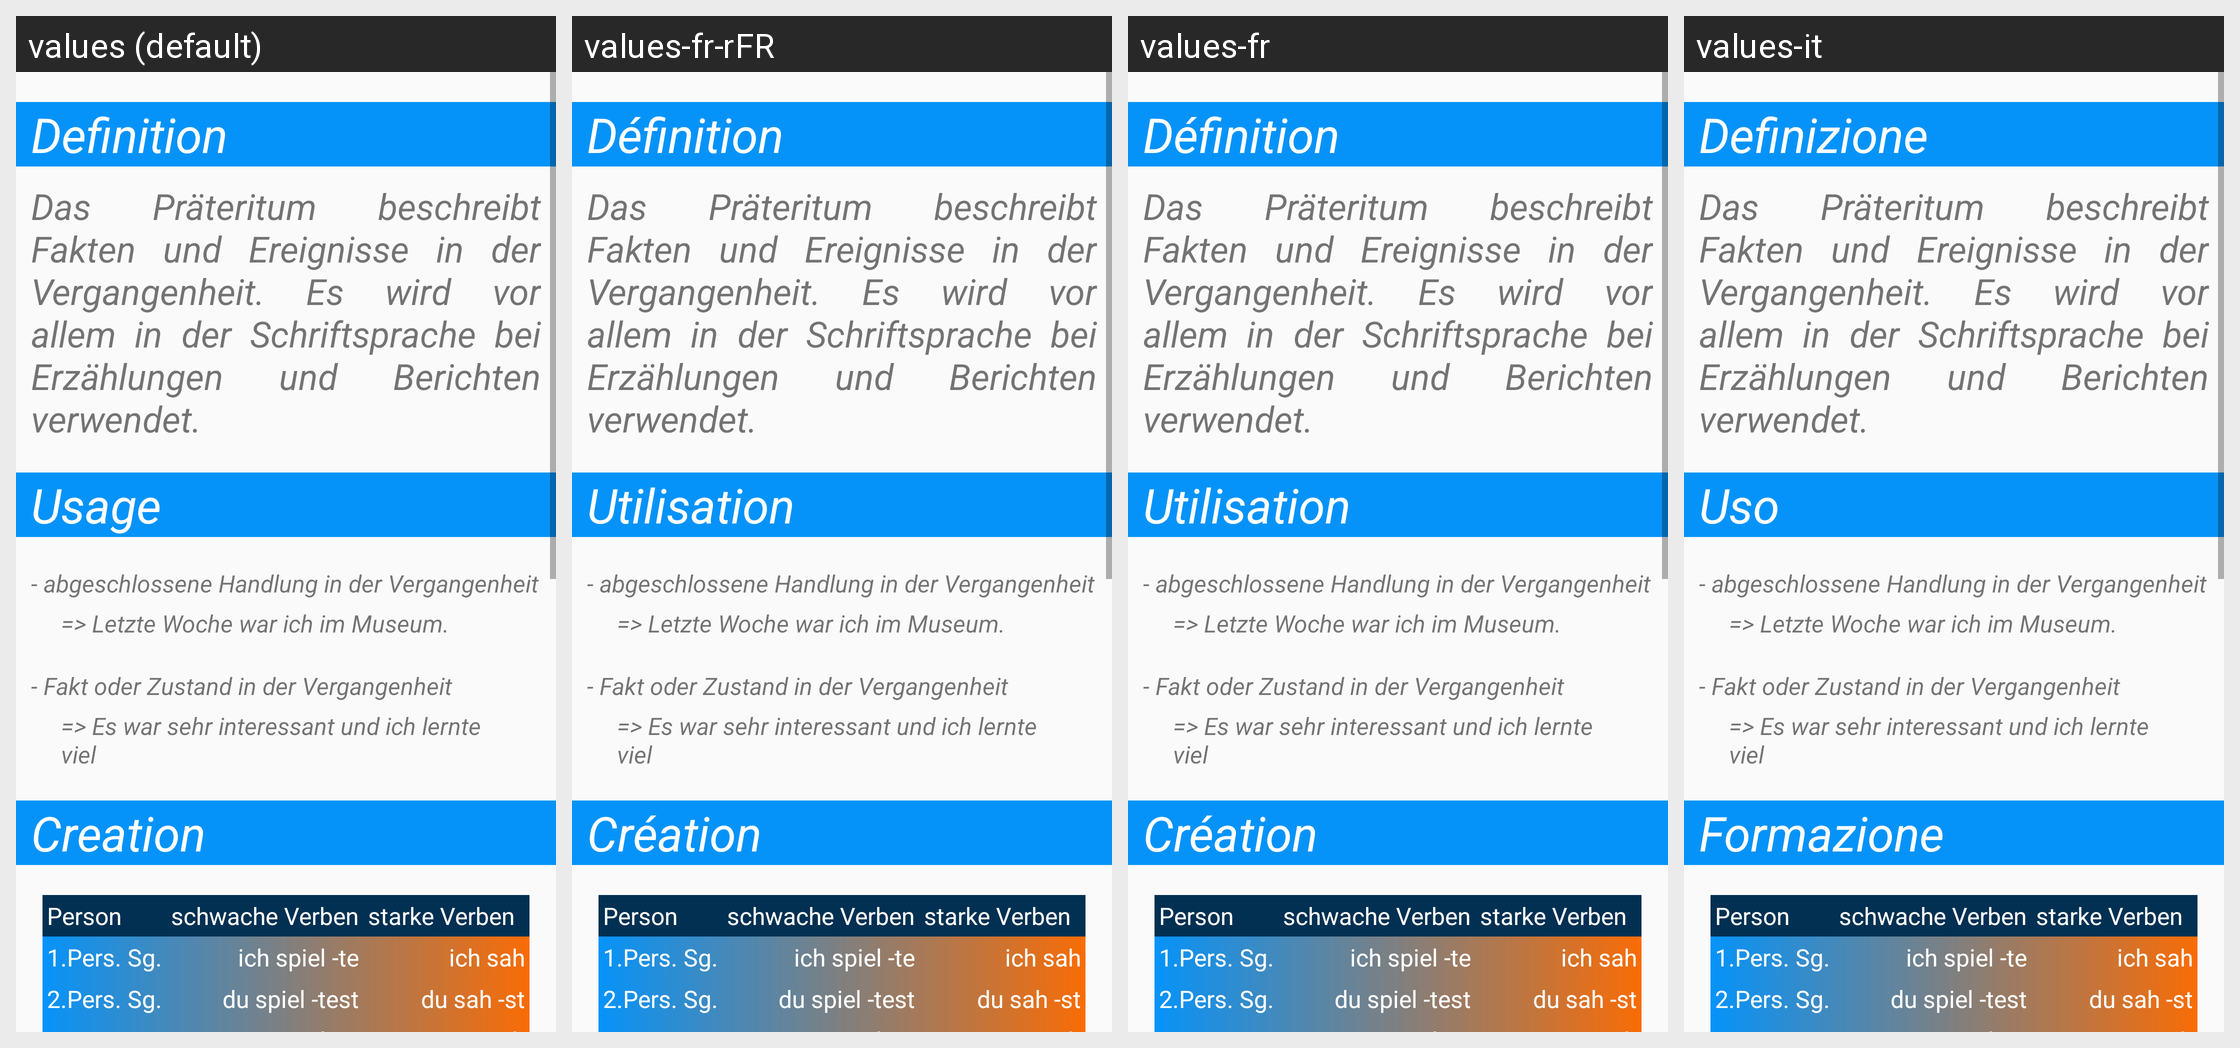

Locale-by-locale string values for the Android screen shown in this grid:
Android screen res/layout/fragment_tense_past_tab.xml rendered under 4 locales, left to right: values (default), values-fr-rFR, values-fr, values-it. Device: Nexus 5 (rendered at 1080×1920; each locale shown at half size, 540×960, under a caption strip naming it); theme AppTheme.
Other locales in the repository, not shown: values-de, values-es.
Strings drawn on this screen, with the default value and each locale's value (text and hints the layout hard-codes, and strings that could not be matched under every locale, appear in the picture but are not listed):

definition
  values: Definition
  values-fr-rFR: Définition
  values-fr: Définition
  values-it: Definizione

verwendung
  values: Usage
  values-fr-rFR: Utilisation
  values-fr: Utilisation
  values-it: Uso

bildung
  values: Creation
  values-fr-rFR: Création
  values-fr: Création
  values-it: Formazione
